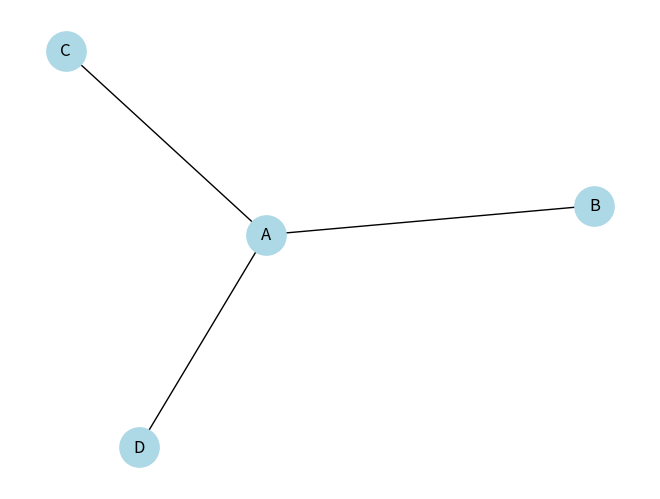

Reproduce this figure in Python.
import networkx as nx
import matplotlib.pyplot as plt

# 1. Crear un grafo no dirigido
G = nx.Graph()

# 2. Añadir nodos y aristas
G.add_edge('A', 'B')
G.add_edge('A', 'C')
G.add_edge('A', 'D')

# Para grafo dirigido (dígrafo), usa: G = nx.DiGraph()

# 3. Consultar datos básicos
print("Nodos:", G.nodes)
print("Aristas:", G.edges)

# 4. Dibujar el grafo
nx.draw(G, with_labels=True, node_color='lightblue', node_size=800)
plt.show()
